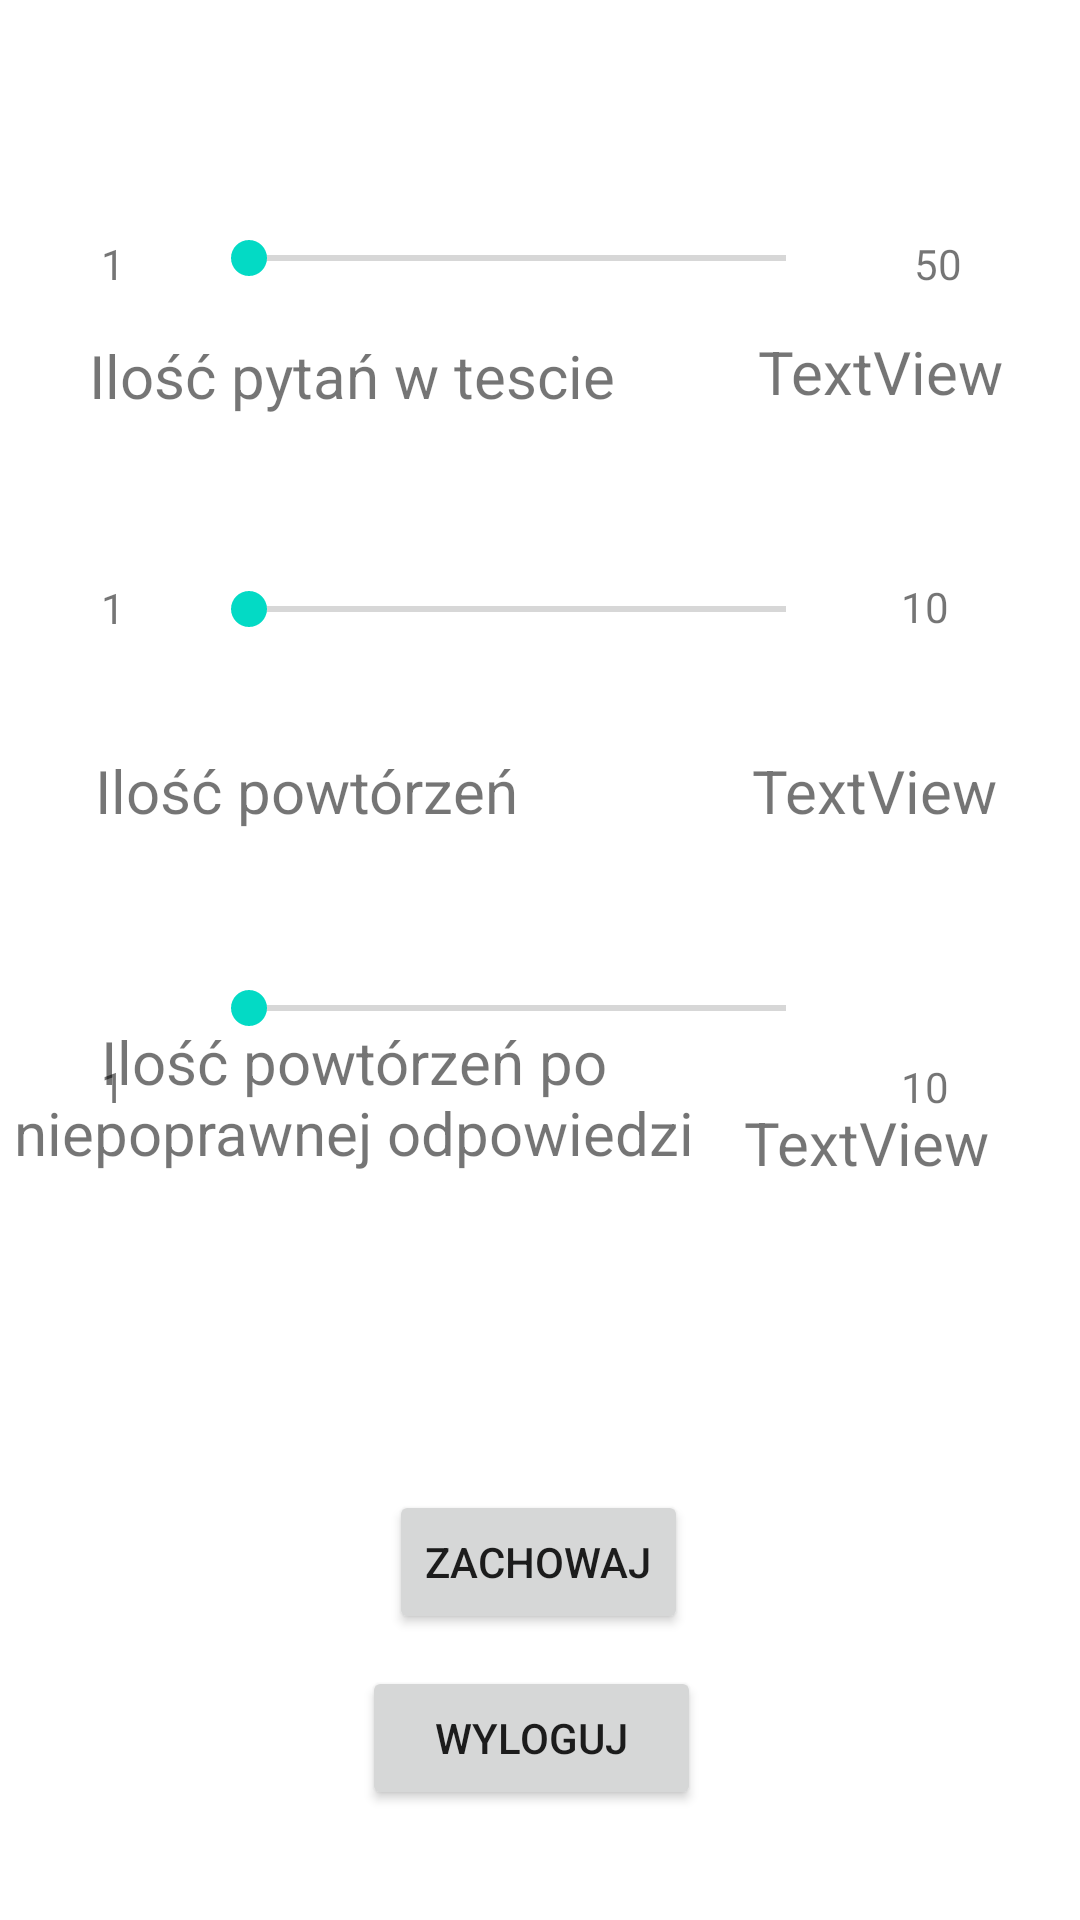

This screen was rendered from an Android layout file. Write that file and the resources it references.
<!-- AndroidManifest.xml: application theme Theme.PrawaJazdy -->
<!-- res/layout/activity_settings.xml -->
<?xml version="1.0" encoding="utf-8"?>
<androidx.constraintlayout.widget.ConstraintLayout xmlns:android="http://schemas.android.com/apk/res/android"
    xmlns:app="http://schemas.android.com/apk/res-auto"
    xmlns:tools="http://schemas.android.com/tools"
    android:layout_width="match_parent"
    android:layout_height="match_parent"
    tools:context=".SettingsActivity">

    <Button
        android:id="@+id/button"
        android:layout_width="113dp"
        android:layout_height="48dp"
        android:layout_alignParentLeft="true"
        android:layout_alignParentTop="true"
        android:onClick="logout"
        android:text="@string/logout"
        app:layout_constraintBottom_toBottomOf="parent"
        app:layout_constraintEnd_toEndOf="parent"
        app:layout_constraintHorizontal_bias="0.489"
        app:layout_constraintStart_toStartOf="parent"
        app:layout_constraintTop_toTopOf="parent"
        app:layout_constraintVertical_bias="0.938" />

    <Button
        android:id="@+id/zachowajBtn"
        android:layout_width="wrap_content"
        android:layout_height="wrap_content"
        android:text="@string/zachowaj"
        app:layout_constraintBottom_toBottomOf="parent"
        app:layout_constraintEnd_toEndOf="parent"
        app:layout_constraintHorizontal_bias="0.498"
        app:layout_constraintStart_toStartOf="parent"
        app:layout_constraintTop_toBottomOf="@+id/countOfRepeat"
        app:layout_constraintVertical_bias="0.748" />

    <TextView
        android:id="@+id/textView9"
        android:layout_width="227dp"
        android:layout_height="78dp"
        android:text="@string/ilo_powt_rze_po_niepoprawnej_odpowiedzi"
        android:textAlignment="center"
        android:textSize="20sp"
        app:layout_constraintBottom_toTopOf="@+id/zachowajBtn"
        app:layout_constraintEnd_toEndOf="parent"
        app:layout_constraintHorizontal_bias="0.032"
        app:layout_constraintStart_toStartOf="parent"
        app:layout_constraintTop_toBottomOf="@+id/countOfRepeat"
        app:layout_constraintVertical_bias="0.618" />

    <TextView
        android:id="@+id/textView10"
        android:layout_width="wrap_content"
        android:layout_height="wrap_content"
        android:text="TextView"
        android:textSize="20sp"
        app:layout_constraintBottom_toTopOf="@+id/zachowajBtn"
        app:layout_constraintEnd_toEndOf="parent"
        app:layout_constraintHorizontal_bias="0.416"
        app:layout_constraintStart_toEndOf="@+id/textView9"
        app:layout_constraintTop_toBottomOf="@+id/countOfRepeat"
        app:layout_constraintVertical_bias="0.142" />

    <SeekBar
        android:id="@+id/seekBar1"
        android:layout_width="211dp"
        android:layout_height="21dp"
        app:layout_constraintBottom_toTopOf="@+id/zachowajBtn"
        app:layout_constraintEnd_toEndOf="parent"
        app:layout_constraintHorizontal_bias="0.45"
        app:layout_constraintStart_toStartOf="parent"
        app:layout_constraintTop_toBottomOf="@+id/countOfRepeat"
        app:layout_constraintVertical_bias="0.427" />

    <TextView
        android:id="@+id/textView7"
        android:layout_width="wrap_content"
        android:layout_height="wrap_content"
        android:text="@string/_1"
        app:layout_constraintBottom_toBottomOf="parent"
        app:layout_constraintEnd_toStartOf="@+id/countOfRepeat"
        app:layout_constraintHorizontal_bias="0.573"
        app:layout_constraintStart_toStartOf="parent"
        app:layout_constraintTop_toTopOf="parent"
        app:layout_constraintVertical_bias="0.311" />

    <TextView
        android:id="@+id/textView15"
        android:layout_width="wrap_content"
        android:layout_height="wrap_content"
        android:text="@string/_1"
        app:layout_constraintBottom_toBottomOf="parent"
        app:layout_constraintEnd_toStartOf="@+id/countOfRepeat"
        app:layout_constraintHorizontal_bias="0.573"
        app:layout_constraintStart_toStartOf="parent"
        app:layout_constraintTop_toTopOf="parent"
        app:layout_constraintVertical_bias="0.126" />

    <SeekBar
        android:id="@+id/countOfRepeat"
        android:layout_width="211dp"
        android:layout_height="21dp"
        app:layout_constraintBottom_toBottomOf="parent"
        app:layout_constraintEnd_toEndOf="parent"
        app:layout_constraintHorizontal_bias="0.45"
        app:layout_constraintStart_toStartOf="parent"
        app:layout_constraintTop_toTopOf="parent"
        app:layout_constraintVertical_bias="0.311" />

    <TextView
        android:id="@+id/textView8"
        android:layout_width="wrap_content"
        android:layout_height="wrap_content"
        android:text="@string/_10"
        app:layout_constraintBottom_toBottomOf="parent"
        app:layout_constraintEnd_toEndOf="parent"
        app:layout_constraintHorizontal_bias="0.34"
        app:layout_constraintStart_toEndOf="@+id/countOfRepeat"
        app:layout_constraintTop_toTopOf="parent"
        app:layout_constraintVertical_bias="0.31" />

    <TextView
        android:id="@+id/textView16"
        android:layout_width="wrap_content"
        android:layout_height="wrap_content"
        android:text="@string/_50"
        app:layout_constraintBottom_toBottomOf="parent"
        app:layout_constraintEnd_toEndOf="parent"
        app:layout_constraintHorizontal_bias="0.404"
        app:layout_constraintStart_toEndOf="@+id/countOfRepeat"
        app:layout_constraintTop_toTopOf="parent"
        app:layout_constraintVertical_bias="0.126" />

    <TextView
        android:id="@+id/textView11"
        android:layout_width="wrap_content"
        android:layout_height="wrap_content"
        android:text="@string/_1"
        app:layout_constraintBottom_toBottomOf="parent"
        app:layout_constraintEnd_toStartOf="@+id/countOfRepeat"
        app:layout_constraintHorizontal_bias="0.573"
        app:layout_constraintStart_toStartOf="parent"
        app:layout_constraintTop_toTopOf="parent"
        app:layout_constraintVertical_bias="0.568" />

    <TextView
        android:id="@+id/textView12"
        android:layout_width="wrap_content"
        android:layout_height="wrap_content"
        android:text="@string/_10"
        app:layout_constraintBottom_toBottomOf="parent"
        app:layout_constraintEnd_toEndOf="parent"
        app:layout_constraintHorizontal_bias="0.34"
        app:layout_constraintStart_toEndOf="@+id/countOfRepeat"
        app:layout_constraintTop_toTopOf="parent"
        app:layout_constraintVertical_bias="0.568" />

    <TextView
        android:id="@+id/textView14"
        android:layout_width="wrap_content"
        android:layout_height="wrap_content"
        android:text="TextView"
        android:textSize="20sp"
        app:layout_constraintBottom_toTopOf="@+id/zachowajBtn"
        app:layout_constraintEnd_toEndOf="parent"
        app:layout_constraintHorizontal_bias="0.354"
        app:layout_constraintStart_toEndOf="@+id/textView9"
        app:layout_constraintTop_toBottomOf="@+id/countOfRepeat"
        app:layout_constraintVertical_bias="0.6" />

    <TextView
        android:id="@+id/textView13"
        android:layout_width="wrap_content"
        android:layout_height="wrap_content"
        android:text="@string/ilo_powt_rze"
        android:textSize="20sp"
        app:layout_constraintBottom_toTopOf="@+id/zachowajBtn"
        app:layout_constraintEnd_toEndOf="parent"
        app:layout_constraintHorizontal_bias="0.144"
        app:layout_constraintStart_toStartOf="parent"
        app:layout_constraintTop_toBottomOf="@+id/countOfRepeat"
        app:layout_constraintVertical_bias="0.142" />

    <SeekBar
        android:id="@+id/seekBar2"
        android:layout_width="211dp"
        android:layout_height="21dp"
        app:layout_constraintBottom_toTopOf="@+id/countOfRepeat"
        app:layout_constraintEnd_toEndOf="parent"
        app:layout_constraintHorizontal_bias="0.45"
        app:layout_constraintStart_toStartOf="parent"
        app:layout_constraintTop_toTopOf="parent"
        app:layout_constraintVertical_bias="0.44" />

    <TextView
        android:id="@+id/textView17"
        android:layout_width="194dp"
        android:layout_height="29dp"
        android:text="@string/ilo_pyta_w_tescie"
        android:textSize="20sp"
        app:layout_constraintBottom_toTopOf="@+id/zachowajBtn"
        app:layout_constraintEnd_toEndOf="parent"
        app:layout_constraintHorizontal_bias="0.179"
        app:layout_constraintStart_toStartOf="parent"
        app:layout_constraintTop_toTopOf="parent"
        app:layout_constraintVertical_bias="0.239" />

    <TextView
        android:id="@+id/textView18"
        android:layout_width="wrap_content"
        android:layout_height="wrap_content"
        android:text="TextView"
        android:textSize="20sp"
        app:layout_constraintBottom_toTopOf="@+id/zachowajBtn"
        app:layout_constraintEnd_toEndOf="parent"
        app:layout_constraintHorizontal_bias="0.533"
        app:layout_constraintStart_toEndOf="@+id/textView17"
        app:layout_constraintTop_toTopOf="parent"
        app:layout_constraintVertical_bias="0.235" />

</androidx.constraintlayout.widget.ConstraintLayout>
<!-- resources referenced by this layout -->
<resources>
  <string name="_1">1</string>
  <string name="_10">10</string>
  <string name="_50">50</string>
  <string name="ilo_powt_rze">Ilość powtórzeń</string>
  <string name="ilo_powt_rze_po_niepoprawnej_odpowiedzi">Ilość powtórzeń po niepoprawnej odpowiedzi</string>
  <string name="ilo_pyta_w_tescie">Ilość pytań w tescie</string>
  <string name="logout">Wyloguj</string>
  <string name="zachowaj">Zachowaj</string>
  <style name="Theme.PrawaJazdy" parent="Theme.MaterialComponents.DayNight.DarkActionBar">
          
          <item name="colorPrimary">@color/purple_500</item>
          <item name="colorPrimaryVariant">@color/purple_700</item>
          <item name="colorOnPrimary">@color/white</item>
          
          <item name="colorSecondary">@color/teal_200</item>
          <item name="colorSecondaryVariant">@color/teal_700</item>
          <item name="colorOnSecondary">@color/black</item>
          
          <item name="android:statusBarColor" tools:targetApi="l">?attr/colorPrimaryVariant</item>
          
      </style>
  <color name="purple_500">#FF6200EE</color>
  <color name="purple_700">#FF3700B3</color>
  <color name="white">#FFFFFFFF</color>
  <color name="teal_200">#FF03DAC5</color>
  <color name="teal_700">#FF018786</color>
  <color name="black">#FF000000</color>
</resources>
